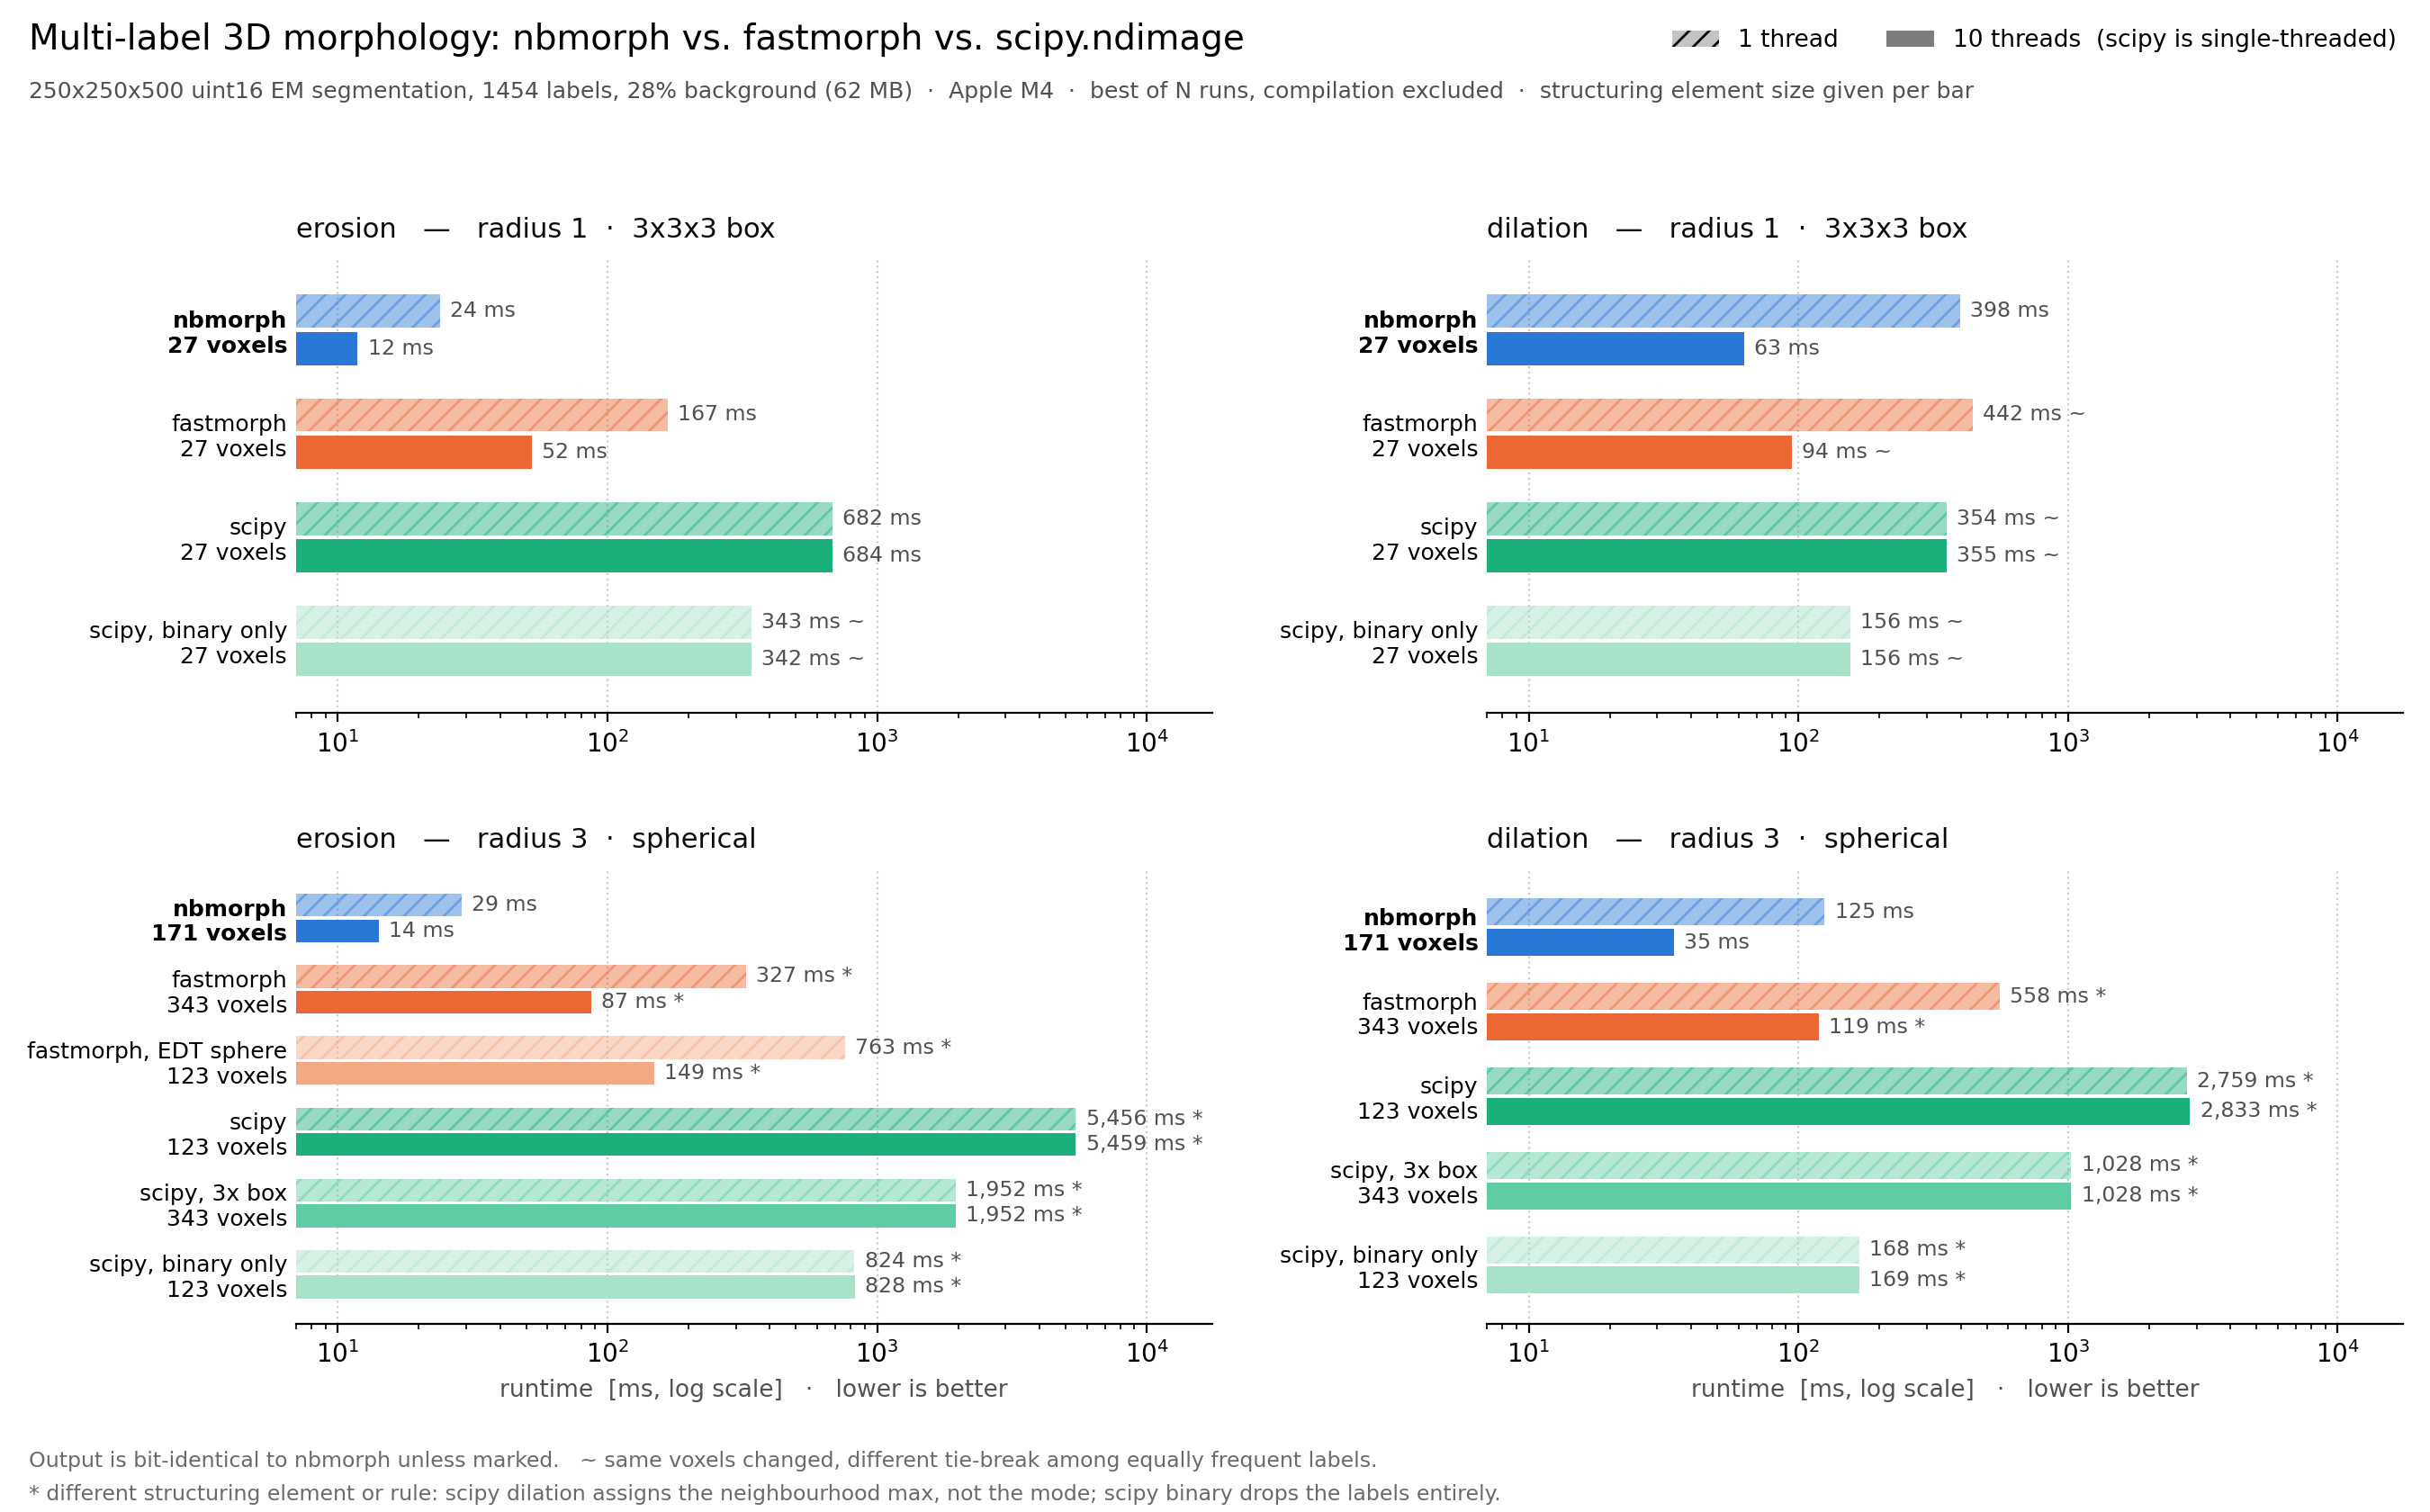

Values plotted in this chart, from the file beside it:
threads, op, group, lib, t_min, t_med, reps, footprint, agreement
1, erode, r1, nbmorph, 0.02397, 0.02461, 5, 27, reference
1, erode, r1, fastmorph, 0.167, 0.1678, 5, 27, identical
1, erode, r1, scipy, 0.6823, 0.6856, 3, 27, identical
1, erode, r1, scipy (binary), 0.3428, 0.3431, 5, 27, same support
1, dilate, r1, nbmorph, 0.3982, 0.3985, 5, 27, reference
1, dilate, r1, fastmorph, 0.4422, 0.4433, 5, 27, same support
1, dilate, r1, scipy, 0.3539, 0.3551, 5, 27, same support
1, dilate, r1, scipy (binary), 0.1561, 0.1568, 5, 27, same support
1, erode, rR, nbmorph, 0.02887, 0.02943, 5, 171, reference
1, erode, rR, fastmorph, 0.3272, 0.3291, 5, 343, different
1, erode, rR, fastmorph (EDT), 0.7625, 0.7674, 3, 123, different
1, erode, rR, scipy (box^R), 1.952, 1.953, 3, 343, different
1, erode, rR, scipy, 5.456, 5.471, 3, 123, different
1, erode, rR, scipy (binary), 0.8238, 0.8253, 3, 123, different
1, dilate, rR, nbmorph, 0.1253, 0.1265, 5, 171, reference
1, dilate, rR, fastmorph, 0.5576, 0.5583, 4, 343, different
1, dilate, rR, scipy (box^R), 1.028, 1.029, 3, 343, different
1, dilate, rR, scipy, 2.759, 2.763, 3, 123, different
1, dilate, rR, scipy (binary), 0.1678, 0.1681, 5, 123, different
10, erode, r1, nbmorph, 0.01185, 0.01217, 5, 27, reference
10, erode, r1, fastmorph, 0.0524, 0.05356, 5, 27, identical
10, erode, r1, scipy, 0.6842, 0.6854, 3, 27, identical
10, erode, r1, scipy (binary), 0.3425, 0.3437, 5, 27, same support
10, dilate, r1, nbmorph, 0.063, 0.06538, 5, 27, reference
10, dilate, r1, fastmorph, 0.09444, 0.09585, 5, 27, same support
10, dilate, r1, scipy, 0.355, 0.3562, 5, 27, same support
10, dilate, r1, scipy (binary), 0.1563, 0.1578, 5, 27, same support
10, erode, rR, nbmorph, 0.01424, 0.01467, 5, 171, reference
10, erode, rR, fastmorph, 0.08683, 0.08756, 5, 343, different
10, erode, rR, fastmorph (EDT), 0.1493, 0.1498, 5, 123, different
10, erode, rR, scipy (box^R), 1.952, 1.952, 3, 343, different
10, erode, rR, scipy, 5.459, 5.523, 3, 123, different
10, erode, rR, scipy (binary), 0.8282, 0.8286, 3, 123, different
10, dilate, rR, nbmorph, 0.03453, 0.03537, 5, 171, reference
10, dilate, rR, fastmorph, 0.1194, 0.1201, 5, 343, different
10, dilate, rR, scipy (box^R), 1.028, 1.029, 3, 343, different
10, dilate, rR, scipy, 2.833, 2.894, 3, 123, different
10, dilate, rR, scipy (binary), 0.1687, 0.1689, 5, 123, different
